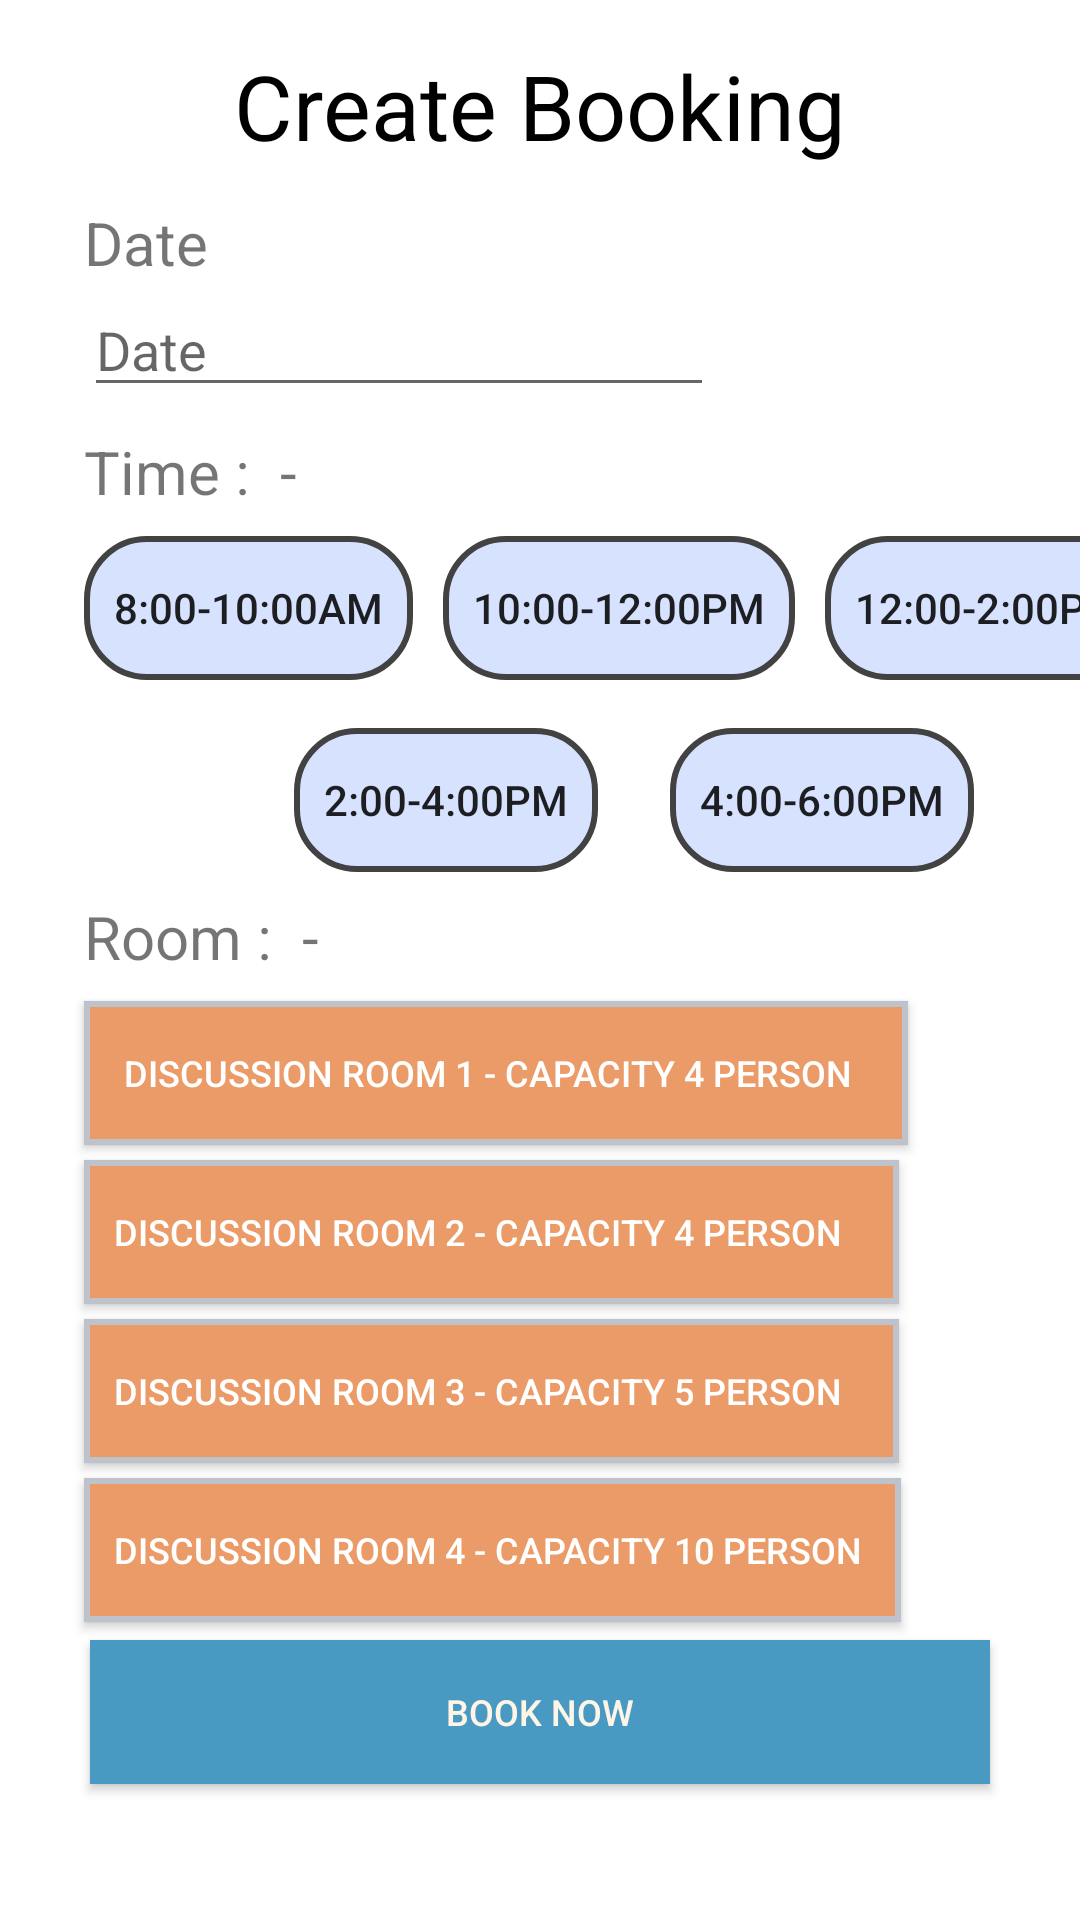

Write the Android layout XML for this screen, with the resource values it uses.
<!-- AndroidManifest.xml: application theme Theme.LibraryManagementApp -->
<!-- res/layout/fragment_discussion_room_booking.xml -->
<?xml version="1.0" encoding="utf-8"?>
<androidx.constraintlayout.widget.ConstraintLayout xmlns:android="http://schemas.android.com/apk/res/android"
    xmlns:app="http://schemas.android.com/apk/res-auto"
    xmlns:tools="http://schemas.android.com/tools"
    android:layout_width="match_parent"
    android:layout_height="match_parent"
    android:background="@drawable/booking_background"
    tools:context=".DiscussionRoomBookingFragment">

    <Button
        android:id="@+id/btnTime1"
        android:layout_width="wrap_content"
        android:layout_height="wrap_content"
        android:layout_marginTop="8dp"
        android:text="8:00-10:00am"
        android:background="@drawable/time_round_button"
        app:layout_constraintStart_toStartOf="@+id/timeText"
        app:layout_constraintTop_toBottomOf="@+id/timeText" />

    <Button
        android:id="@+id/btnTime2"
        android:layout_width="wrap_content"
        android:layout_height="wrap_content"
        android:layout_marginStart="10dp"
        android:text="10:00-12:00pm"
        android:background="@drawable/time_round_button"
        app:layout_constraintStart_toEndOf="@+id/btnTime1"
        app:layout_constraintTop_toTopOf="@+id/btnTime1" />

    <Button
        android:id="@+id/btnTime3"
        android:layout_width="wrap_content"
        android:layout_height="wrap_content"
        android:layout_marginStart="10dp"
        android:text="12:00-2:00pm"
        android:background="@drawable/time_round_button"
        app:layout_constraintStart_toEndOf="@+id/btnTime2"
        app:layout_constraintTop_toTopOf="@+id/btnTime1" />

    <Button
        android:id="@+id/btnTime4"
        android:layout_width="wrap_content"
        android:layout_height="wrap_content"
        android:layout_marginStart="70dp"
        android:layout_marginTop="16dp"
        android:text="2:00-4:00pm"
        android:background="@drawable/time_round_button"
        app:layout_constraintStart_toStartOf="@+id/btnTime1"
        app:layout_constraintTop_toBottomOf="@+id/btnTime1" />

    <Button
        android:id="@+id/btnTime5"
        android:layout_width="wrap_content"
        android:layout_height="wrap_content"
        android:layout_marginStart="24dp"
        android:text="4:00-6:00pm"
        android:background="@drawable/time_round_button"
        app:layout_constraintStart_toEndOf="@+id/btnTime4"
        app:layout_constraintTop_toTopOf="@+id/btnTime4" />

    <EditText
        android:id="@+id/etDate"
        android:layout_width="wrap_content"
        android:layout_height="wrap_content"
        android:ems="10"
        android:hint="Date"
        android:inputType="textPersonName"
        app:layout_constraintStart_toStartOf="@+id/dateText"
        app:layout_constraintTop_toBottomOf="@+id/dateText" />

    <TextView
        android:id="@+id/textBooking"
        android:layout_width="wrap_content"
        android:layout_height="wrap_content"
        android:layout_marginTop="15dp"
        android:text="Create Booking"
        android:textSize="30dp"
        android:textColor="@color/black"
        app:layout_constraintEnd_toEndOf="parent"
        app:layout_constraintStart_toStartOf="parent"
        app:layout_constraintTop_toTopOf="parent" />

    <TextView
        android:id="@+id/dateText"
        android:layout_width="wrap_content"
        android:layout_height="wrap_content"
        android:layout_marginStart="28dp"
        android:layout_marginTop="12dp"
        android:text="Date"
        android:textSize="20dp"
        app:layout_constraintStart_toStartOf="parent"
        app:layout_constraintTop_toBottomOf="@+id/textBooking" />

    <TextView
        android:id="@+id/timeText"
        android:layout_width="wrap_content"
        android:layout_height="wrap_content"
        android:layout_marginTop="8dp"
        android:text="Time : "
        android:textSize="20dp"
        app:layout_constraintStart_toStartOf="@+id/etDate"
        app:layout_constraintTop_toBottomOf="@+id/etDate" />

    <TextView
        android:id="@+id/roomText"
        android:layout_width="wrap_content"
        android:layout_height="wrap_content"
        android:layout_marginTop="8dp"
        android:text="Room : "
        android:textSize="20dp"
        app:layout_constraintStart_toStartOf="@+id/timeText"
        app:layout_constraintTop_toBottomOf="@+id/btnTime4" />

    <Button
        android:id="@+id/btnRoom1"
        android:layout_width="wrap_content"
        android:layout_height="wrap_content"
        android:layout_marginTop="8dp"
        android:text=" Discussion Room 1 - Capacity 4 person   "
        android:background="@drawable/room_button"
        android:textColor="@color/white"
        android:textSize="12dp"
        app:layout_constraintStart_toStartOf="@+id/roomText"
        app:layout_constraintTop_toBottomOf="@+id/roomText" />

    <Button
        android:id="@+id/btnRoom2"
        android:layout_width="wrap_content"
        android:layout_height="wrap_content"
        android:layout_marginTop="5dp"
        android:text="Discussion Room 2 - Capacity 4 person   "
        android:background="@drawable/room_button"
        android:textColor="@color/white"
        android:textSize="12dp"
        app:layout_constraintStart_toStartOf="@+id/btnRoom1"
        app:layout_constraintTop_toBottomOf="@+id/btnRoom1" />

    <Button
        android:id="@+id/btnRoom3"
        android:layout_width="wrap_content"
        android:layout_height="wrap_content"
        android:layout_marginTop="5dp"
        android:text="Discussion Room 3 - Capacity 5 person   "
        android:background="@drawable/room_button"
        android:textColor="@color/white"
        android:textSize="12dp"
        app:layout_constraintStart_toStartOf="@+id/btnRoom2"
        app:layout_constraintTop_toBottomOf="@+id/btnRoom2" />

    <Button
        android:id="@+id/btnRoom4"
        android:layout_width="wrap_content"
        android:layout_height="wrap_content"
        android:layout_marginTop="5dp"
        android:text="Discussion Room 4 - Capacity 10 person "
        android:background="@drawable/room_button"
        android:textColor="@color/white"
        android:textSize="12dp"
        app:layout_constraintStart_toStartOf="@+id/btnRoom3"
        app:layout_constraintTop_toBottomOf="@+id/btnRoom3" />

    <Button
        android:id="@+id/btnBookNow"
        android:layout_width="300dp"
        android:layout_height="wrap_content"
        android:layout_marginTop="6dp"
        android:text="Book Now"
        android:textSize="12dp"
        android:textColor="#fff5e7"
        android:background="@color/light_blue"
        app:layout_constraintEnd_toEndOf="parent"
        app:layout_constraintStart_toStartOf="parent"
        app:layout_constraintTop_toBottomOf="@+id/btnRoom4" />

    <TextView
        android:id="@+id/tvBookTime"
        android:layout_width="wrap_content"
        android:layout_height="wrap_content"
        android:text=" - "
        android:textSize="20dp"
        app:layout_constraintStart_toEndOf="@+id/timeText"
        app:layout_constraintTop_toTopOf="@+id/timeText" />

    <TextView
        android:id="@+id/tvBookRoom"
        android:layout_width="wrap_content"
        android:layout_height="wrap_content"
        android:text=" - "
        android:textSize="20dp"
        app:layout_constraintStart_toEndOf="@+id/roomText"
        app:layout_constraintTop_toTopOf="@+id/roomText" />


</androidx.constraintlayout.widget.ConstraintLayout>
<!-- resources referenced by this layout -->
<resources>
  <color name="black">#FF000000</color>
  <color name="light_blue">#489AC2</color>
  <color name="white">#FFFFFFFF</color>
  <!-- drawable room_button (drawable-xxxhdpi) -->
  <?xml version="1.0" encoding="utf-8"?>
  <shape xmlns:android="http://schemas.android.com/apk/res/android">
      <solid android:color="@color/light_brown2" />
  
      <padding
          android:left="10dp"
          android:right="10dp"
          android:bottom="10dp"
          android:top="10dp" />
  
      <stroke
          android:width="2dip"
          android:color="@color/silver" />
  
  
  </shape>
  <!-- drawable time_round_button (drawable-xxxhdpi) -->
  <?xml version="1.0" encoding="utf-8"?>
  <shape xmlns:android="http://schemas.android.com/apk/res/android">
      <solid android:color="@color/blue" />
  
      <padding
          android:left="10dp"
          android:right="10dp"
          android:bottom="10dp"
          android:top="10dp" />
  
      <corners android:radius="20dp" />
      <stroke
          android:width="2dip"
          android:color="@color/cardview_dark_background" />
  
  
  </shape>
  <style name="Theme.LibraryManagementApp" parent="Theme.MaterialComponents.DayNight.DarkActionBar">
          
          <item name="colorPrimary">@color/purple_500</item>
          <item name="colorPrimaryVariant">@color/purple_700</item>
          <item name="colorOnPrimary">@color/white</item>
          
          <item name="colorSecondary">@color/teal_200</item>
          <item name="colorSecondaryVariant">@color/teal_700</item>
          <item name="colorOnSecondary">@color/black</item>
          
          <item name="android:statusBarColor" tools:targetApi="l">?attr/colorPrimaryVariant</item>
          
      </style>
  <color name="light_brown2">#ea9b67</color>
  <color name="silver">#bec2cb</color>
  <color name="blue">#B3C7D6FF</color>
  <color name="purple_500">#FF6200EE</color>
  <color name="purple_700">#FF3700B3</color>
  <color name="teal_200">#FF03DAC5</color>
  <color name="teal_700">#FF018786</color>
</resources>
